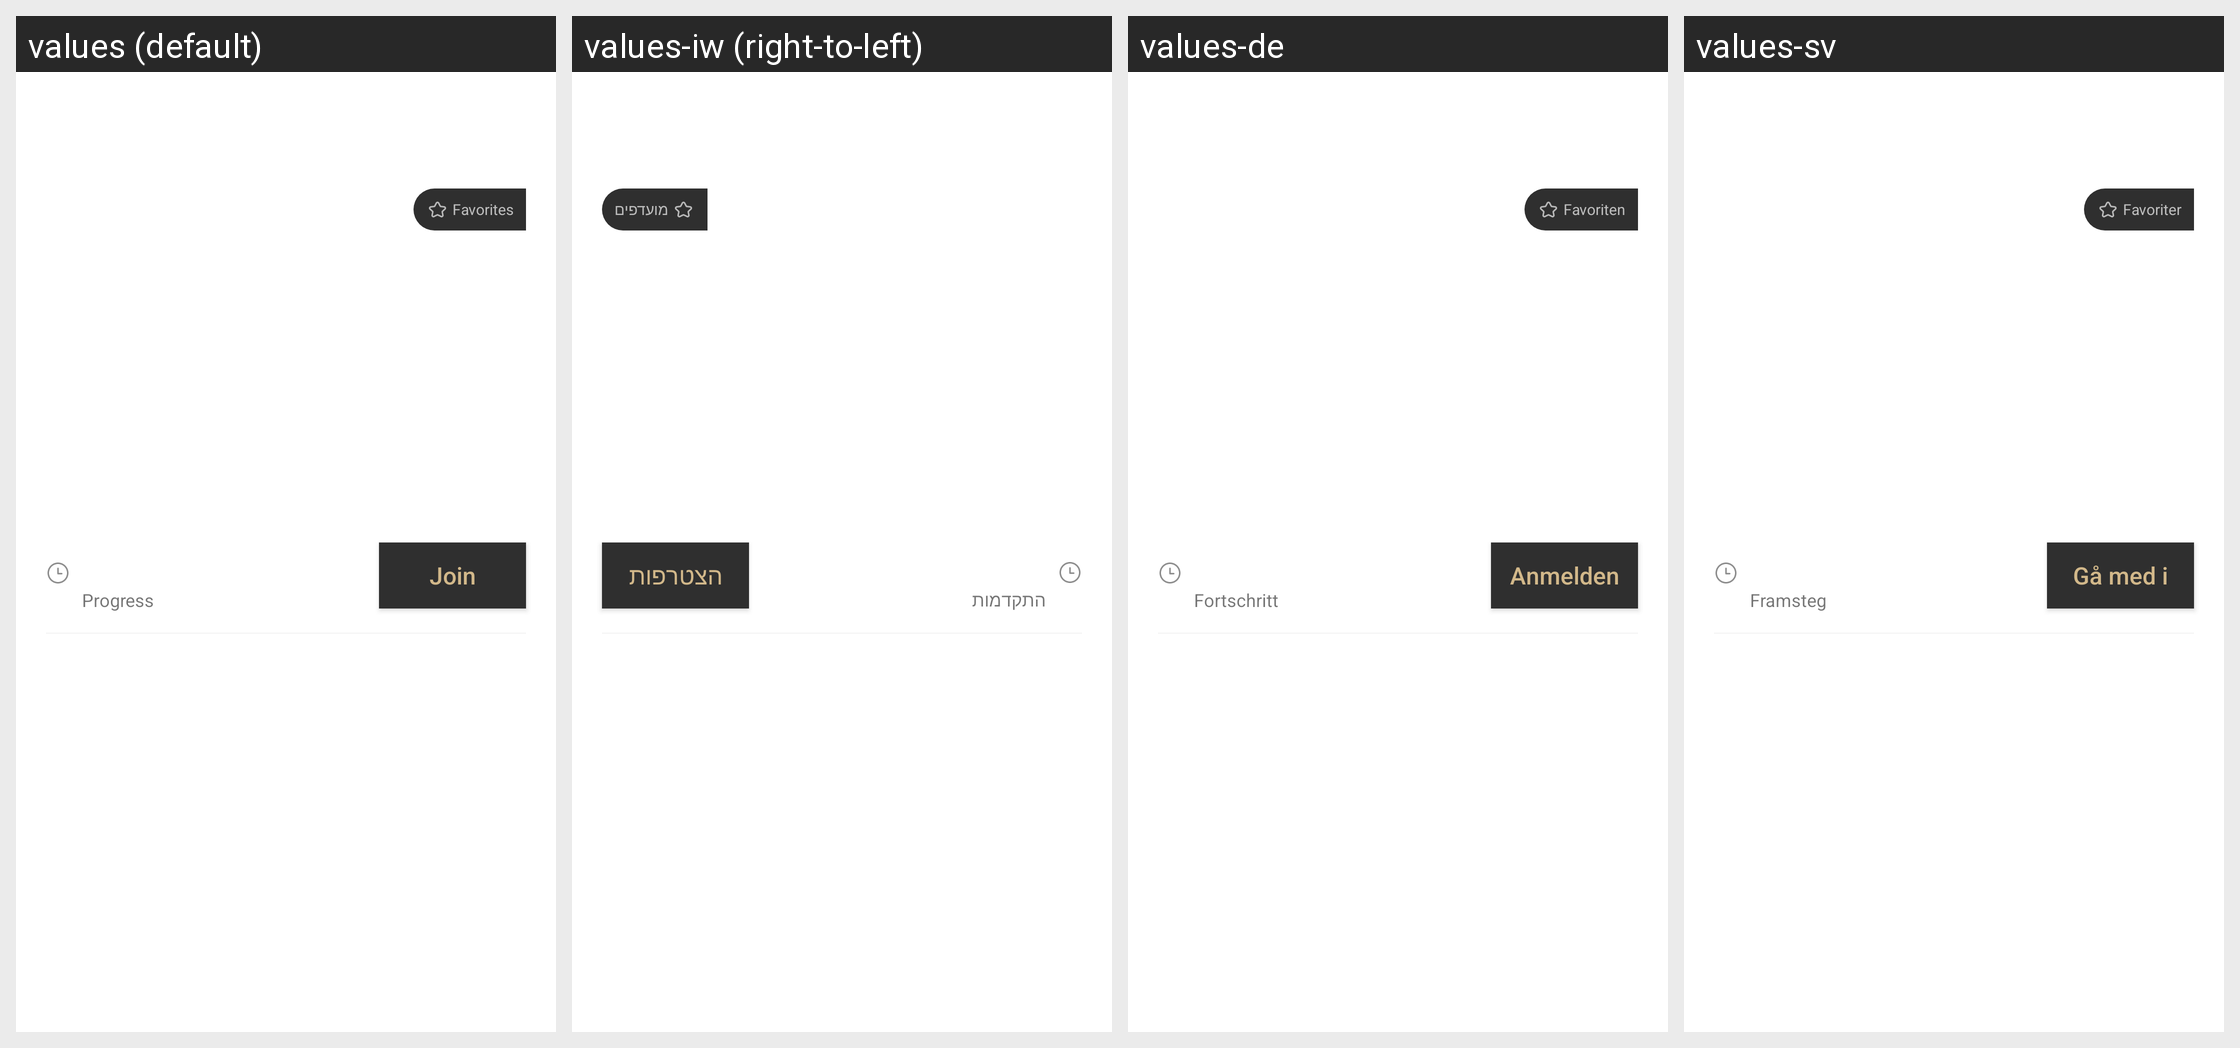

For this localized Android screen grid, give each drawn string resource with its value in every locale shown.
Android screen res/layout/re_item_activity_view.xml rendered under 4 locales, left to right: values (default), values-iw (right-to-left), values-de, values-sv. Device: Nexus 5 (rendered at 1080×1920; each locale shown at half size, 540×960, under a caption strip naming it); theme AppTheme.
Other locales in the repository, not shown: values-en, values-he.
Strings drawn on this screen, with the default value and each locale's value (text and hints the layout hard-codes, and strings that could not be matched under every locale, appear in the picture but are not listed):

re_favorites
  values: Favorites
  values-iw: מועדפים
  values-de: Favoriten
  values-sv: Favoriter

re_remaining
  values: Progress
  values-iw: התקדמות
  values-de: Fortschritt
  values-sv: Framsteg

re_activity_participate
  values: Join
  values-iw: הצטרפות
  values-de: Anmelden
  values-sv: Gå med i
